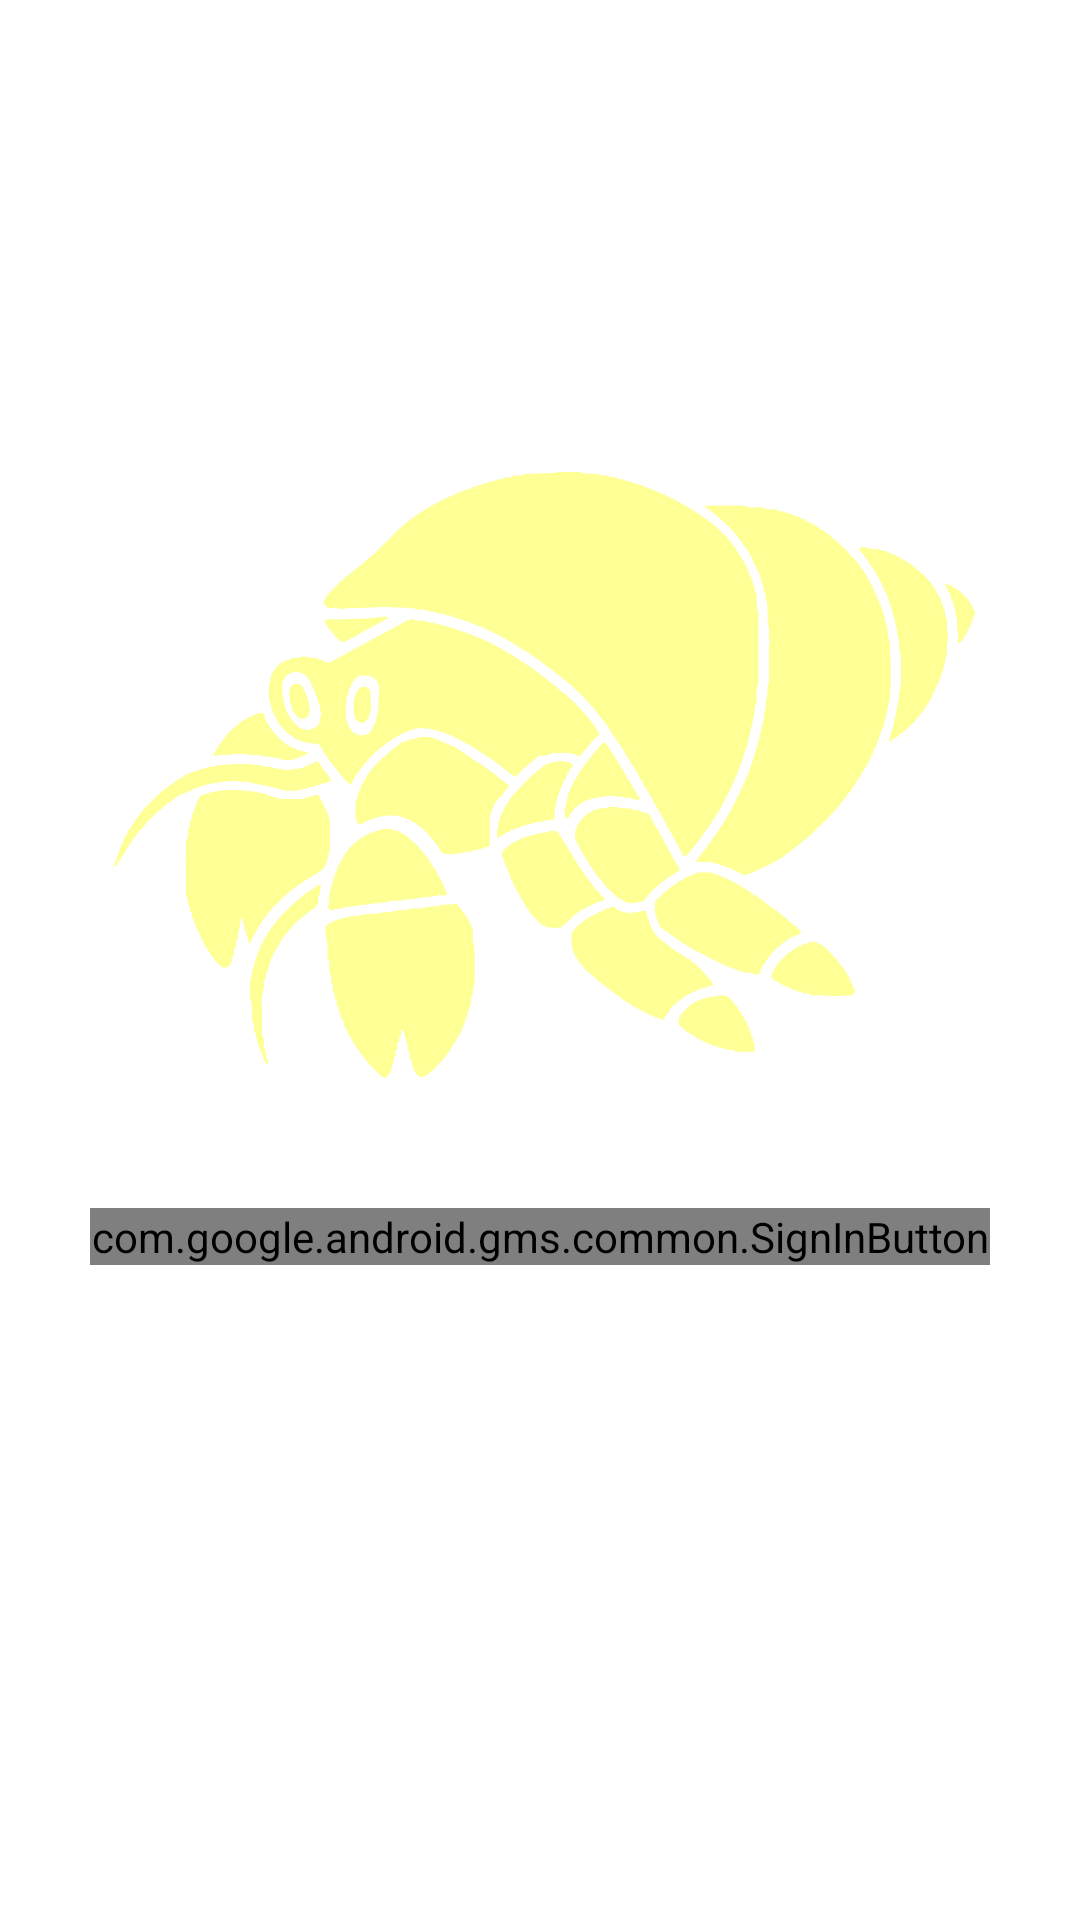

Write the Android layout XML for this screen, with the resource values it uses.
<!-- AndroidManifest.xml: application theme Theme.Swapsies -->
<!-- res/layout/activity_sign_in.xml -->
<?xml version="1.0" encoding="utf-8"?>
<androidx.constraintlayout.widget.ConstraintLayout xmlns:android="http://schemas.android.com/apk/res/android"
    xmlns:app="http://schemas.android.com/apk/res-auto"
    xmlns:tools="http://schemas.android.com/tools"
    android:layout_width="match_parent"
    android:layout_height="match_parent"
    tools:context=".SignInActivity">

    <com.google.android.gms.common.SignInButton
        android:id="@+id/sign_in_button"
        android:layout_width="300dp"
        android:layout_height="wrap_content"
        app:layout_constraintBottom_toBottomOf="parent"
        app:layout_constraintEnd_toEndOf="parent"
        app:layout_constraintHorizontal_bias="0.5"
        app:layout_constraintStart_toStartOf="parent"
        app:layout_constraintTop_toBottomOf="@+id/imageView2" />

    <ImageView
        android:id="@+id/imageView2"
        android:layout_width="300dp"
        android:layout_height="300dp"
        app:layout_constraintBottom_toTopOf="@+id/sign_in_button"
        app:layout_constraintEnd_toEndOf="parent"
        app:layout_constraintStart_toStartOf="parent"
        app:layout_constraintTop_toTopOf="parent"
        app:layout_constraintVertical_bias="0.32"
        app:layout_constraintVertical_chainStyle="packed"
        app:srcCompat="@drawable/transparentyellowcrab" />
</androidx.constraintlayout.widget.ConstraintLayout>
<!-- resources referenced by this layout -->
<resources>
  <!-- drawable transparentyellowcrab: png bitmap (drawable-v24, 62412 bytes) -->
  <style name="Theme.Swapsies" parent="Theme.MaterialComponents.DayNight.DarkActionBar">
          
          <item name="colorPrimary">@color/swapsies_pink</item>
          <item name="colorPrimaryVariant">@color/purple_700</item>
          <item name="colorOnPrimary">@color/white</item>
          
          <item name="colorSecondary">@color/swapsies_pink</item>
          <item name="colorSecondaryVariant">@color/swapsies_pink</item>
          <item name="colorOnSecondary">@color/black</item>
          
          <item name="android:statusBarColor" tools:targetApi="l">@color/swapsies_pink</item>
          
      </style>
  <color name="swapsies_pink">#dc5a75</color>
  <color name="purple_700">#FF3700B3</color>
  <color name="white">#FFFFFFFF</color>
  <color name="black">#FF000000</color>
</resources>
